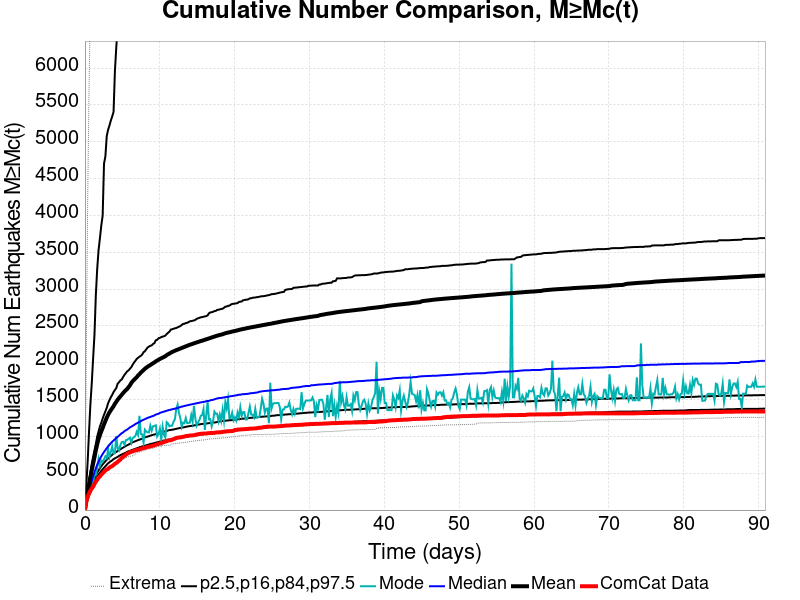

Data behind this chart, as committed beside it:
Time (days), ComCat Data, Simulation Mean, Simulation Median, Simulation Mode, Simulation Minimum, Simulation Maximum, 2.5 %-ile, 16 %-ile, 84 %-ile, 97.5 %-ile
0.0, 0.0, 0.0, 0.0, 0.0, 0.0, 0.0, 0.0, 0.0, 0.0, 0.0
0.182, 115.0, 132.4, 109.0, 99.0, 66.0, 2137, 78.0, 90.0, 147.0, 334.0
0.3641, 181.0, 244.6, 192.0, 187.0, 123.0, 4199, 144.0, 163.0, 272.0, 658.0
0.5461, 225.0, 346.2, 267.0, 245.0, 166.0, 5700, 197.0, 225.0, 391.0, 1063
0.7282, 263.0, 447.1, 333.0, 295.0, 218.0, 6880, 247.0, 281.0, 515.0, 1436
0.9102, 294.0, 539.3, 398.0, 361.0, 255.0, 11143, 292.0, 330.0, 624.0, 1719
1.092, 315.0, 629.6, 455.0, 387.0, 288.0, 13408, 337.0, 381.0, 723.0, 2059
1.274, 356.0, 715.3, 514.0, 462.0, 327.0, 15021, 377.0, 426.0, 809.0, 2383
1.456, 386.0, 809.6, 567.0, 479.0, 368.0, 16844, 414.0, 470.0, 897.0, 2920
1.638, 412.0, 895.1, 616.0, 570.0, 405.0, 18720, 447.0, 508.0, 999.0, 3275
1.82, 440.0, 963.4, 658.0, 693.0, 425.0, 19967, 479.0, 538.0, 1067, 3530
2.003, 456.0, 1019, 697.0, 603.0, 442.0, 21217, 507.0, 569.0, 1135, 3691
2.185, 482.0, 1069, 730.0, 672.0, 458.0, 23209, 532.0, 596.0, 1186, 3864
2.367, 499.0, 1114, 760.0, 653.0, 493.0, 24136, 554.0, 620.0, 1242, 3997
2.549, 519.0, 1165, 789.0, 687.0, 518.0, 24797, 575.0, 642.0, 1294, 4703
2.731, 538.0, 1209, 814.0, 730.0, 528.0, 25311, 594.0, 664.0, 1340, 4801
2.913, 551.0, 1255, 840.0, 705.0, 547.0, 25838, 615.0, 682.0, 1388, 5078
3.095, 559.0, 1293, 863.0, 824.0, 564.0, 26642, 636.0, 701.0, 1450, 5163
3.277, 578.0, 1327, 886.0, 718.0, 575.0, 27066, 649.0, 719.0, 1493, 5222
3.459, 588.0, 1356, 908.0, 792.0, 581.0, 27428, 663.0, 735.0, 1532, 5288
3.641, 598.0, 1383, 928.0, 864.0, 606.0, 27764, 675.0, 751.0, 1563, 5344
3.823, 611.0, 1409, 944.0, 767.0, 620.0, 27978, 692.0, 767.0, 1602, 5406
4.005, 629.0, 1443, 962.0, 772.0, 625.0, 28229, 702.0, 778.0, 1630, 5962
4.187, 638.0, 1470, 978.0, 1005, 636.0, 28457, 712.0, 789.0, 1657, 6282
4.369, 655.0, 1498, 994.0, 838.0, 646.0, 29411, 722.0, 802.0, 1716, 6563
4.551, 670.0, 1521, 1011, 810.0, 654.0, 29760, 735.0, 814.0, 1735, 6625
4.733, 686.0, 1543, 1027, 882.0, 668.0, 30030, 746.0, 825.0, 1760, 6682
4.915, 709.0, 1565, 1044, 923.0, 680.0, 30258, 754.0, 837.0, 1773, 6731
5.097, 724.0, 1588, 1054, 927.0, 691.0, 30440, 763.0, 848.0, 1806, 6771
5.279, 736.0, 1608, 1071, 888.0, 694.0, 30615, 770.0, 859.0, 1835, 6813
5.461, 752.0, 1627, 1083, 948.0, 708.0, 30960, 779.0, 870.0, 1859, 6868
5.644, 766.0, 1644, 1092, 954.0, 719.0, 31155, 790.0, 880.0, 1883, 6921
5.826, 773.0, 1669, 1108, 968.0, 726.0, 31333, 798.0, 889.0, 1897, 7423
6.008, 785.0, 1693, 1122, 982.0, 731.0, 31462, 804.0, 899.0, 1918, 7480
6.19, 791.0, 1725, 1132, 914.0, 733.0, 31615, 811.0, 912.0, 1939, 7738
6.372, 796.0, 1749, 1144, 981.0, 738.0, 31780, 818.0, 920.0, 1973, 7775
6.554, 804.0, 1768, 1153, 988.0, 746.0, 31945, 825.0, 927.0, 2002, 7806
6.736, 810.0, 1786, 1168, 1006, 758.0, 32068, 832.0, 935.0, 2026, 7838
6.918, 815.0, 1804, 1178, 1062, 772.0, 32230, 838.0, 942.0, 2052, 7877
7.1, 818.0, 1828, 1187, 1020, 783.0, 42541, 844.0, 950.0, 2067, 7912
7.282, 823.0, 1845, 1196, 1280, 789.0, 46022, 852.0, 956.0, 2083, 7948
7.464, 831.0, 1867, 1207, 1034, 794.0, 47757, 858.0, 962.0, 2093, 8238
7.646, 836.0, 1883, 1218, 1028, 803.0, 48871, 864.0, 969.0, 2112, 8273
7.828, 842.0, 1901, 1226, 914.0, 808.0, 49947, 868.0, 979.0, 2143, 8312
8.01, 844.0, 1918, 1235, 1090, 814.0, 50755, 874.0, 986.0, 2156, 8373
8.192, 852.0, 1933, 1243, 1066, 820.0, 51305, 879.0, 993.0, 2183, 8422
8.374, 857.0, 1946, 1251, 1055, 824.0, 51837, 884.0, 998.0, 2207, 8459
8.556, 860.0, 1958, 1259, 1055, 831.0, 52335, 890.0, 1003, 2220, 8500
8.738, 864.0, 1969, 1264, 1146, 833.0, 52723, 897.0, 1011, 2230, 8537
8.92, 870.0, 1982, 1272, 1080, 837.0, 53122, 900.0, 1016, 2236, 8575
9.102, 874.0, 1994, 1277, 1138, 840.0, 54222, 905.0, 1022, 2256, 8626
9.285, 879.0, 2005, 1285, 1143, 847.0, 54785, 910.0, 1026, 2267, 8710
9.467, 887.0, 2019, 1297, 1151, 853.0, 55294, 914.0, 1030, 2305, 8763
9.649, 892.0, 2030, 1302, 999.0, 859.0, 55684, 920.0, 1035, 2311, 8810
9.831, 898.0, 2040, 1308, 1032, 863.0, 56003, 925.0, 1044, 2332, 8841
10.01, 906.0, 2052, 1319, 1103, 867.0, 56327, 930.0, 1048, 2338, 8873
10.19, 910.0, 2061, 1326, 955.0, 872.0, 56568, 934.0, 1054, 2348, 8905
10.38, 916.0, 2070, 1330, 1131, 875.0, 56873, 940.0, 1060, 2355, 8932
10.56, 922.0, 2079, 1337, 1021, 877.0, 57136, 944.0, 1065, 2360, 8972
10.74, 930.0, 2089, 1342, 987.0, 877.0, 57356, 947.0, 1069, 2369, 9018
... 440 more rows
